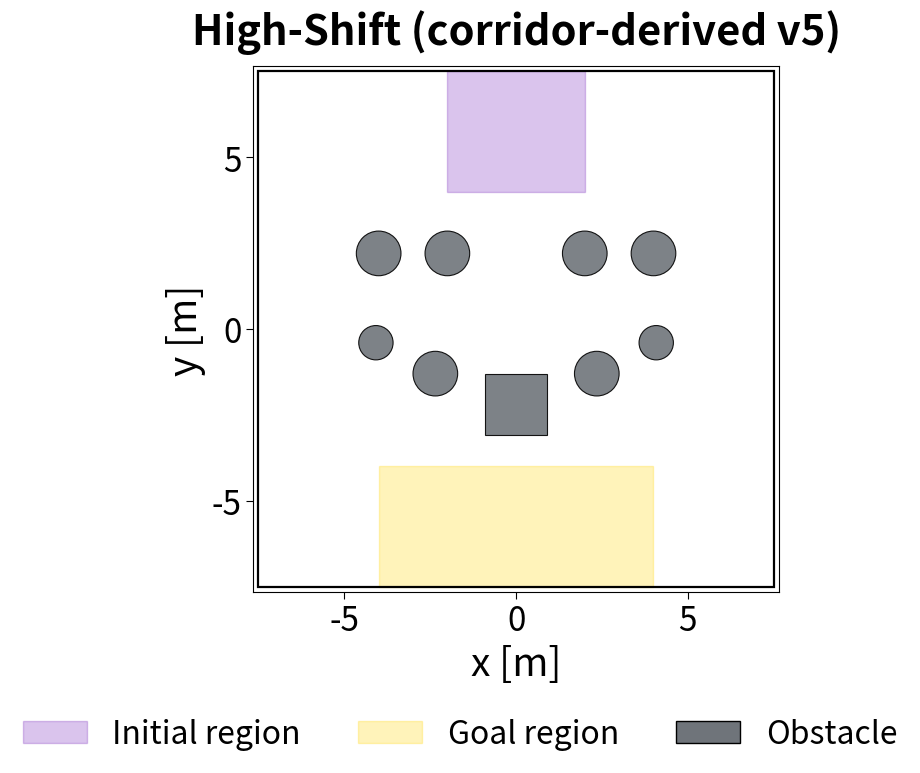

This chart was generated by the following Python code:
#!/usr/bin/env python3
"""Preview a V-shaped v5 variant of the corridor-derived High-Shift map.

The upper obstacle row and start/goal regions match v4. In the lower row,
the four circles rise toward the outer sides while preserving 0.80 m
surface-to-surface clearance between neighboring obstacles, including the
central square.
"""
from __future__ import annotations

import math
from pathlib import Path

import matplotlib.pyplot as plt
from matplotlib.patches import Circle, Patch, Rectangle

START_COLOR = "#7b2cbf"
GOAL_COLOR = "#ffd60a"
OBSTACLE_COLOR = "#6f747a"
ARENA_MIN, ARENA_MAX = -7.5, 7.5

# Preserve the v4 upper row.
TOP_R = 0.65
TOP_GAP = 0.70
TOP_SPACING = 2 * TOP_R + TOP_GAP
TOP_X = [-2 * TOP_SPACING, -TOP_SPACING, TOP_SPACING, 2 * TOP_SPACING]
OBSTACLES = [(x, 2.2, TOP_R, "circle") for x in TOP_X]

# Lower row: the center square stays at the v4 location. The inner circles
# are raised 0.9 m and the outer circles 1.8 m, forming a symmetric V.
# Horizontal offsets are solved from Euclidean edge-to-edge gaps of 0.80 m.
GAP = 0.80
SQUARE_HALF_SIDE = 0.90
SQUARE_Y = -2.2
INNER_R, OUTER_R = 0.65, 0.50
INNER_Y, OUTER_Y = -1.3, -0.4

# Distance from the square's vertical side to the inner circle center.
square_to_inner_dx = SQUARE_HALF_SIDE + INNER_R + GAP
# Circle-to-circle center distance needed for GAP at the vertical offset.
inner_outer_dy = abs(INNER_Y - OUTER_Y)
inner_outer_center_distance = INNER_R + OUTER_R + GAP
if inner_outer_dy >= inner_outer_center_distance:
    raise ValueError("Vertical offset leaves no horizontal room for the requested gap")
inner_outer_dx = math.sqrt(inner_outer_center_distance**2 - inner_outer_dy**2)
inner_x = square_to_inner_dx
outer_x = inner_x + inner_outer_dx

OBSTACLES.extend([
    (-outer_x, OUTER_Y, OUTER_R, "circle"),
    (-inner_x, INNER_Y, INNER_R, "circle"),
    (0.0, SQUARE_Y, SQUARE_HALF_SIDE, "square"),
    (inner_x, INNER_Y, INNER_R, "circle"),
    (outer_x, OUTER_Y, OUTER_R, "circle"),
])

START_REGION = (-2.0, 2.0, 4.0, 7.5)
GOAL_REGION = (-4.0, 4.0, -7.5, -4.0)

FS_TITLE = 30
FS_LABEL = 28
FS_TICK = 24
FS_LEGEND = 23


def main() -> None:
    fig, ax = plt.subplots(figsize=(7.0, 7.2))

    for region, color in ((START_REGION, START_COLOR), (GOAL_REGION, GOAL_COLOR)):
        x0, x1, y0, y1 = region
        ax.add_patch(Rectangle(
            (x0, y0), x1 - x0, y1 - y0,
            facecolor=color, edgecolor=color, linewidth=1.0, alpha=0.28, zorder=1,
        ))

    for x, y, radius, shape in OBSTACLES:
        if shape == "square":
            ax.add_patch(Rectangle(
                (x - radius, y - radius), 2 * radius, 2 * radius,
                facecolor=OBSTACLE_COLOR, edgecolor="black", linewidth=0.8,
                zorder=2, alpha=0.9,
            ))
        else:
            ax.add_patch(Circle(
                (x, y), radius, facecolor=OBSTACLE_COLOR, edgecolor="black",
                linewidth=0.8, zorder=2, alpha=0.9,
            ))

    ax.add_patch(Rectangle(
        (ARENA_MIN, ARENA_MIN), ARENA_MAX - ARENA_MIN, ARENA_MAX - ARENA_MIN,
        fill=False, edgecolor="black", linewidth=1.6, zorder=4,
    ))
    ax.set_xlim(ARENA_MIN - 0.15, ARENA_MAX + 0.15)
    ax.set_ylim(ARENA_MIN - 0.15, ARENA_MAX + 0.15)
    ax.set_aspect("equal", adjustable="box")
    ax.set_xticks((-5, 0, 5))
    ax.set_yticks((-5, 0, 5))
    ax.tick_params(labelsize=FS_TICK, length=5)
    ax.grid(False)
    ax.set_xlabel("x [m]", fontsize=FS_LABEL)
    ax.set_ylabel("y [m]", fontsize=FS_LABEL)
    ax.set_title("High-Shift (corridor-derived v5)", fontsize=FS_TITLE, fontweight="bold", pad=16)

    legend_handles = [
        Patch(facecolor=START_COLOR, edgecolor=START_COLOR, alpha=0.28, label="Initial region"),
        Patch(facecolor=GOAL_COLOR, edgecolor=GOAL_COLOR, alpha=0.28, label="Goal region"),
        Patch(facecolor=OBSTACLE_COLOR, edgecolor="black", label="Obstacle"),
    ]
    fig.legend(
        handles=legend_handles, loc="lower center", ncol=3, frameon=False,
        fontsize=FS_LEGEND, columnspacing=1.8, bbox_to_anchor=(0.5, -0.06),
    )
    fig.subplots_adjust(left=0.20, right=0.96, top=0.93, bottom=0.20)

    output_base = Path("logs/evaluation/figures/corridor_derived_highshift_v5_preview")
    output_base.parent.mkdir(parents=True, exist_ok=True)
    for ext in ("png", "pdf"):
        out_path = output_base.with_suffix(f".{ext}")
        fig.savefig(out_path, dpi=220, bbox_inches="tight", facecolor="white")
        print(f"Saved: {out_path}")
    plt.close(fig)

    print("\nObstacle list (x, y, radius, shape):")
    for x, y, radius, shape in OBSTACLES:
        print(f"  ({x:6.3f}, {y:5.2f}, {radius:.2f}, {shape})")
    print(f"\nLower-row adjacent surface gaps: {GAP:.2f} m")
    print(f"Inner circle y={INNER_Y:.2f}; outer circle y={OUTER_Y:.2f}")


if __name__ == "__main__":
    main()
